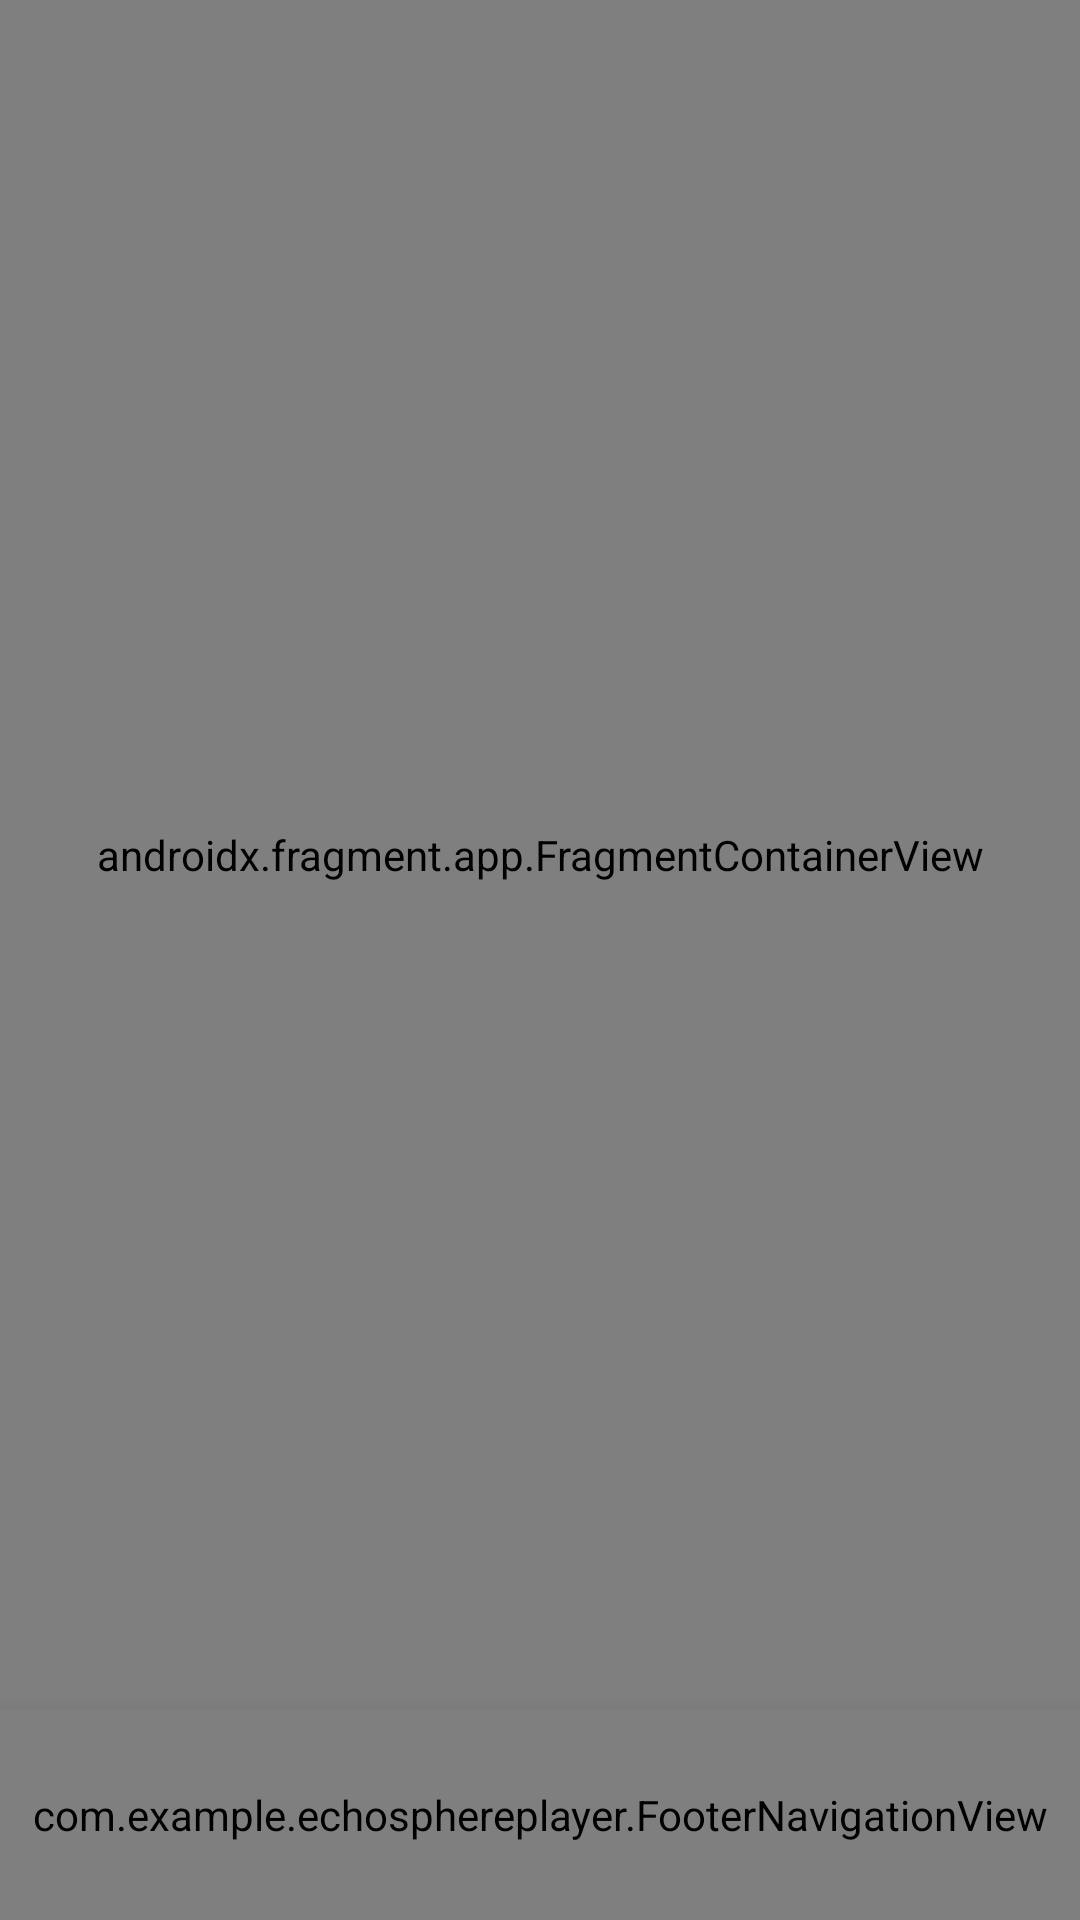

Android layout source for this screen:
<!-- AndroidManifest.xml: application theme Theme.MusicApp -->
<!-- res/layout/activity_main.xml -->
<?xml version="1.0" encoding="utf-8"?>
<androidx.constraintlayout.widget.ConstraintLayout xmlns:android="http://schemas.android.com/apk/res/android"
    xmlns:app="http://schemas.android.com/apk/res-auto"
    android:layout_width="match_parent"
    android:layout_height="match_parent"
    android:background="@color/background_dark">

    <androidx.fragment.app.FragmentContainerView
        android:id="@+id/nav_host_fragment"
        android:name="androidx.navigation.fragment.NavHostFragment"
        android:layout_width="0dp"
        android:layout_height="0dp"
        app:defaultNavHost="true"
        app:navGraph="@navigation/nav_graph"
        app:layout_constraintTop_toTopOf="parent"
        app:layout_constraintBottom_toTopOf="@+id/custom_footer"
        app:layout_constraintStart_toStartOf="parent"
        app:layout_constraintEnd_toEndOf="parent" />

    <include
        android:id="@+id/mini_player_container"
        layout="@layout/layout_mini_player"
        android:layout_width="match_parent"
        android:layout_height="107dp"
        android:layout_marginBottom="45dp"
        android:visibility="gone"
        app:layout_constraintBottom_toBottomOf="parent" />

    <com.example.echosphereplayer.FooterNavigationView
        android:id="@+id/custom_footer"
        android:layout_width="match_parent"
        android:layout_height="70dp"
        android:background="@drawable/bg_footer_rounded"
        android:elevation="16dp"
        app:layout_constraintBottom_toBottomOf="parent" />

    <include
        android:id="@+id/top_notification"
        layout="@layout/layout_top_notification"
        android:layout_width="match_parent"
        android:layout_height="wrap_content"
        android:visibility="gone"
        app:layout_constraintTop_toTopOf="parent" />

</androidx.constraintlayout.widget.ConstraintLayout>
<!-- res/layout/layout_mini_player.xml (included above) -->
<?xml version="1.0" encoding="utf-8"?>
<androidx.constraintlayout.widget.ConstraintLayout xmlns:android="http://schemas.android.com/apk/res/android"
    xmlns:app="http://schemas.android.com/apk/res-auto"
    xmlns:tools="http://schemas.android.com/tools"
    android:layout_width="match_parent"
    android:layout_height="107dp"
    android:paddingBottom="25dp"
    android:clickable="true"
    android:focusable="true"
    android:elevation="4dp"
    android:background="#1A1A1A">

    <com.google.android.material.imageview.ShapeableImageView
        android:id="@+id/mini_cover"
        android:layout_width="52dp"
        android:layout_height="52dp"
        android:layout_marginStart="16dp"
        android:background="#121212"
        android:scaleType="centerCrop"
        app:shapeAppearanceOverlay="@style/ShapeAppearance.Material3.Corner.Medium"
        app:layout_constraintBottom_toBottomOf="parent"
        app:layout_constraintStart_toStartOf="parent"
        app:layout_constraintTop_toTopOf="parent" />

    <TextView
        android:id="@+id/mini_title"
        android:layout_width="0dp"
        android:layout_height="wrap_content"
        android:layout_marginStart="16dp"
        android:layout_marginEnd="12dp"
        android:ellipsize="marquee"
        android:singleLine="true"
        android:textColor="#FFFFFF"
        android:textSize="14sp"
        android:textStyle="bold"
        app:layout_constraintBottom_toTopOf="@+id/mini_artist"
        app:layout_constraintEnd_toStartOf="@+id/btn_mini_favorite"
        app:layout_constraintStart_toEndOf="@+id/mini_cover"
        app:layout_constraintTop_toTopOf="parent"
        app:layout_constraintVertical_chainStyle="packed"
        tools:text="Título da Música" />

    <TextView
        android:id="@+id/mini_artist"
        android:layout_width="0dp"
        android:layout_height="wrap_content"
        android:layout_marginStart="16dp"
        android:layout_marginEnd="12dp"
        android:ellipsize="end"
        android:singleLine="true"
        android:textColor="#B3B3B3"
        android:textSize="12sp"
        app:layout_constraintBottom_toBottomOf="parent"
        app:layout_constraintEnd_toStartOf="@+id/btn_mini_favorite"
        app:layout_constraintStart_toEndOf="@+id/mini_cover"
        app:layout_constraintTop_toBottomOf="@+id/mini_title"
        tools:text="Artista" />

    <ImageView
        android:id="@+id/btn_mini_favorite"
        android:layout_width="48dp"
        android:layout_height="48dp"
        android:padding="12dp"
        android:src="@drawable/mini_player_star_empty"
        app:layout_constraintBottom_toBottomOf="parent"
        app:layout_constraintEnd_toStartOf="@+id/mini_btn_play_pause"
        app:layout_constraintTop_toTopOf="parent" />

    <ImageView
        android:id="@+id/mini_btn_play_pause"
        android:layout_width="52dp"
        android:layout_height="52dp"
        android:layout_marginEnd="28dp"
        android:padding="0dp"
        android:src="@drawable/mini_player_play"
        app:layout_constraintBottom_toBottomOf="parent"
        app:layout_constraintEnd_toEndOf="parent"
        app:layout_constraintTop_toTopOf="parent" />

</androidx.constraintlayout.widget.ConstraintLayout>
<!-- res/layout/layout_top_notification.xml (included above) -->
<?xml version="1.0" encoding="utf-8"?>
<androidx.cardview.widget.CardView
    xmlns:android="http://schemas.android.com/apk/res/android"
    xmlns:app="http://schemas.android.com/apk/res-auto"
    android:layout_width="match_parent"
    android:layout_height="wrap_content"
    android:layout_marginHorizontal="24dp"
    android:layout_marginTop="48dp"
    app:cardBackgroundColor="#8D9CFD"
    app:cardCornerRadius="12dp"
    app:cardElevation="16dp">

    <TextView
        android:id="@+id/tv_notification_message"
        android:layout_width="match_parent"
        android:layout_height="wrap_content"
        android:padding="16dp"
        android:textColor="#FFFFFF"
        android:textSize="14sp"
        android:textStyle="bold"
        android:gravity="center" />
</androidx.cardview.widget.CardView>
<!-- resources referenced by this layout -->
<resources>
  <color name="background_dark">#121212</color>
  <!-- drawable bg_footer_rounded (drawable) -->
  <?xml version="1.0" encoding="utf-8"?>
  <shape xmlns:android="http://schemas.android.com/apk/res/android"
      android:shape="rectangle">
      <solid android:color="#191919" />
      <corners
          android:topLeftRadius="24dp"
          android:topRightRadius="24dp"
          android:bottomLeftRadius="0dp"
          android:bottomRightRadius="0dp" />
  </shape>
  <!-- drawable mini_player_play: png bitmap (drawable, 2010 bytes) -->
  <!-- drawable mini_player_star_empty: png bitmap (drawable, 1215 bytes) -->
  <style name="Theme.MusicApp" parent="Base.Theme.MusicApp" />
  <style name="Base.Theme.MusicApp" parent="Theme.Material3.DayNight.NoActionBar">
  
          <item name="colorPrimary">#D4AF37</item>
          <item name="colorOnPrimary">#121212</item>
          <item name="colorPrimaryContainer">#B8962E</item>
          <item name="colorOnPrimaryContainer">#FFFFFF</item>
  
          <item name="android:windowBackground">#121212</item>
          <item name="android:statusBarColor">#121212</item>
          <item name="android:navigationBarColor">#1E1E1E</item>
  
          <item name="android:windowLightStatusBar" tools:targetApi="m">false</item>
      </style>
</resources>
